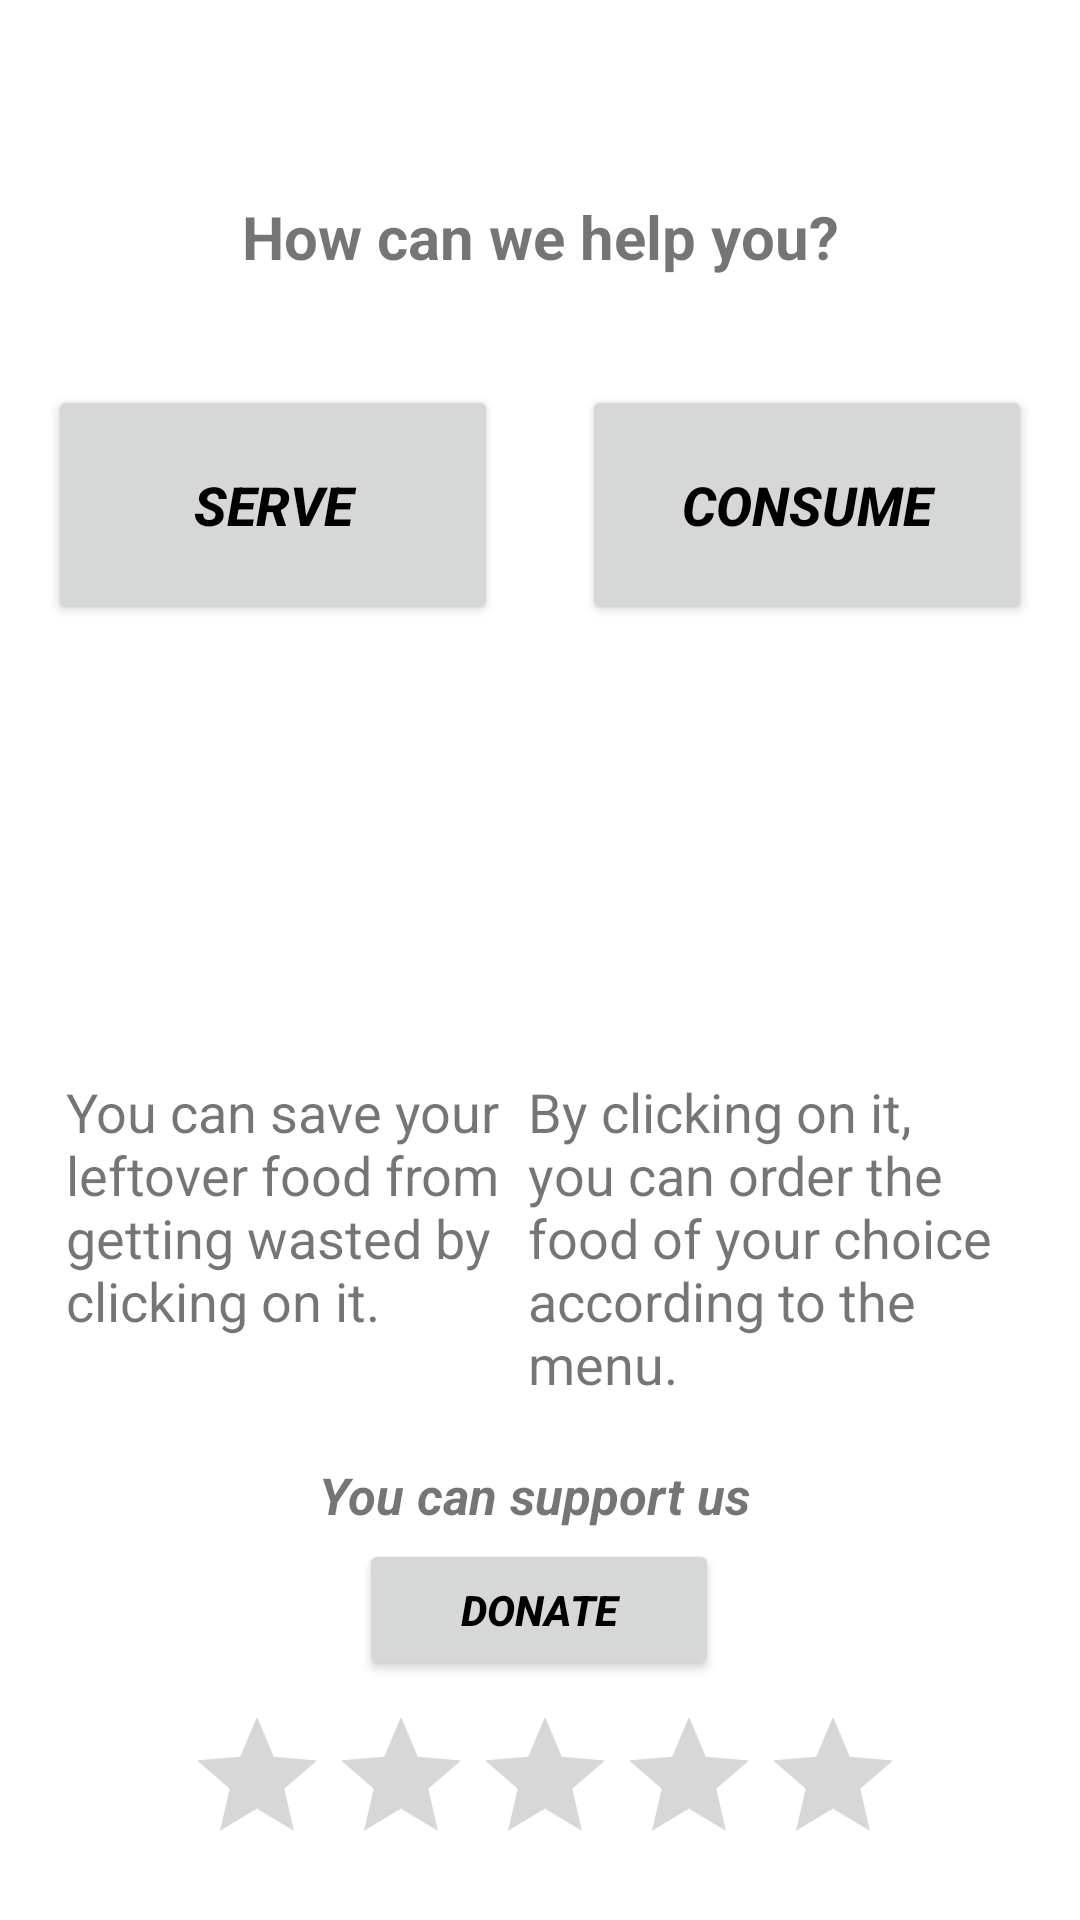

Reconstruct the res/layout file that produces this screen, plus the resources it refers to.
<!-- AndroidManifest.xml: application theme Theme.MealiT -->
<!-- res/layout/activity_main2.xml -->
<?xml version="1.0" encoding="utf-8"?>
<androidx.constraintlayout.widget.ConstraintLayout xmlns:android="http://schemas.android.com/apk/res/android"
    xmlns:app="http://schemas.android.com/apk/res-auto"
    xmlns:tools="http://schemas.android.com/tools"
    android:layout_width="match_parent"
    android:layout_height="match_parent"
    tools:context=".MainActivity2">

    <Button
        android:id="@+id/button2"
        android:layout_width="150dp"
        android:layout_height="80dp"
        android:layout_marginStart="16dp"
        android:onClick="openActivity"
        android:text="Serve"
        android:textColor="#000000"
        android:textSize="18sp"
        android:textStyle="bold|italic"
        app:layout_constraintBottom_toBottomOf="parent"
        app:layout_constraintStart_toStartOf="parent"
        app:layout_constraintTop_toTopOf="parent"
        app:layout_constraintVertical_bias="0.229" />

    <Button
        android:id="@+id/button3"
        android:layout_width="150dp"
        android:layout_height="80dp"
        android:layout_marginEnd="16dp"
        android:onClick="openActivity4"
        android:text="consume"
        android:textColor="#000000"
        android:textSize="18sp"
        android:textStyle="bold|italic"
        app:layout_constraintBottom_toBottomOf="parent"
        app:layout_constraintEnd_toEndOf="parent"
        app:layout_constraintTop_toTopOf="parent"
        app:layout_constraintVertical_bias="0.229" />

    <TextView
        android:id="@+id/textView6"
        android:layout_width="315dp"
        android:layout_height="73dp"
        android:text="How can we help you?"
        android:textAlignment="center"
        android:textSize="20sp"
        android:textStyle="bold"
        app:layout_constraintBottom_toBottomOf="parent"
        app:layout_constraintEnd_toEndOf="parent"
        app:layout_constraintStart_toStartOf="parent"
        app:layout_constraintTop_toTopOf="parent"
        app:layout_constraintVertical_bias="0.115" />

    <ImageView
        android:id="@+id/imageView3"
        android:layout_width="143dp"
        android:layout_height="139dp"
        app:layout_constraintBottom_toBottomOf="parent"
        app:layout_constraintEnd_toEndOf="parent"
        app:layout_constraintHorizontal_bias="0.111"
        app:layout_constraintStart_toStartOf="parent"
        app:layout_constraintTop_toBottomOf="@+id/button2"
        app:layout_constraintVertical_bias="0.038"
        app:srcCompat="@drawable/serve" />

    <ImageView
        android:id="@+id/imageView4"
        android:layout_width="143dp"
        android:layout_height="139dp"
        app:layout_constraintBottom_toBottomOf="parent"
        app:layout_constraintEnd_toEndOf="parent"
        app:layout_constraintHorizontal_bias="0.684"
        app:layout_constraintStart_toEndOf="@+id/imageView3"
        app:layout_constraintTop_toBottomOf="@+id/button3"
        app:layout_constraintVertical_bias="0.038"
        app:srcCompat="@drawable/eating" />

    <TextView
        android:id="@+id/textView9"
        android:layout_width="160dp"
        android:layout_height="115dp"
        android:layout_marginStart="24dp"
        android:text="You can save your leftover food from getting wasted by clicking on it."
        android:textSize="18sp"
        app:layout_constraintBottom_toBottomOf="parent"
        app:layout_constraintEnd_toStartOf="@+id/textView10"
        app:layout_constraintHorizontal_bias="0.285"
        app:layout_constraintStart_toStartOf="parent"
        app:layout_constraintTop_toBottomOf="@+id/imageView3"
        app:layout_constraintVertical_bias="0.0" />

    <TextView
        android:id="@+id/textView10"
        android:layout_width="160dp"
        android:layout_height="115dp"
        android:layout_marginEnd="24dp"
        android:text="By clicking on it, you can order the food of your choice according to the menu."
        android:textSize="18sp"
        app:layout_constraintBottom_toBottomOf="parent"
        app:layout_constraintEnd_toEndOf="parent"
        app:layout_constraintTop_toBottomOf="@+id/imageView4"
        app:layout_constraintVertical_bias="0.0" />

    <Button
        android:id="@+id/button4"
        android:layout_width="120dp"
        android:layout_height="47dp"
        android:layout_marginBottom="80dp"
        android:onClick="openActivity2"
        android:text="Donate"
        android:textColor="#000000"
        android:textStyle="bold|italic"
        app:layout_constraintBottom_toBottomOf="parent"
        app:layout_constraintEnd_toEndOf="parent"
        app:layout_constraintHorizontal_bias="0.498"
        app:layout_constraintStart_toStartOf="parent" />

    <TextView
        android:id="@+id/textView11"
        android:layout_width="160dp"
        android:layout_height="26dp"
        android:text="You can support us "
        android:textAlignment="center"
        android:textSize="17sp"
        android:textStyle="bold|italic"
        app:layout_constraintBottom_toTopOf="@+id/button4"
        app:layout_constraintEnd_toEndOf="parent"
        app:layout_constraintStart_toStartOf="parent"
        app:layout_constraintTop_toBottomOf="@+id/textView10"
        app:layout_constraintVertical_bias="1.0" />

    <RatingBar
        android:id="@+id/ratingBar"
        android:layout_width="237dp"
        android:layout_height="66dp"
        app:layout_constraintBottom_toBottomOf="parent"
        app:layout_constraintEnd_toEndOf="parent"
        app:layout_constraintStart_toStartOf="parent"
        app:layout_constraintTop_toTopOf="parent"
        app:layout_constraintVertical_bias="0.99" />


</androidx.constraintlayout.widget.ConstraintLayout>
<!-- resources referenced by this layout -->
<resources>
  <style name="Theme.MealiT" parent="Theme.MaterialComponents.DayNight.DarkActionBar">
          
          <item name="colorPrimary">@color/purple_500</item>
          <item name="colorPrimaryVariant">@color/purple_700</item>
          <item name="colorOnPrimary">@color/white</item>
          
          <item name="colorSecondary">@color/teal_200</item>
          <item name="colorSecondaryVariant">@color/teal_700</item>
          <item name="colorOnSecondary">@color/black</item>
          
          <item name="android:statusBarColor">?attr/colorPrimaryVariant</item>
          
      </style>
  <color name="purple_500">#8BC34A</color>
  <color name="purple_700">#8BC34A</color>
  <color name="white">#FFFFFF</color>
  <color name="teal_200">#8BC34A</color>
  <color name="teal_700">#4CAF50</color>
  <color name="black">#FF000000</color>
</resources>
